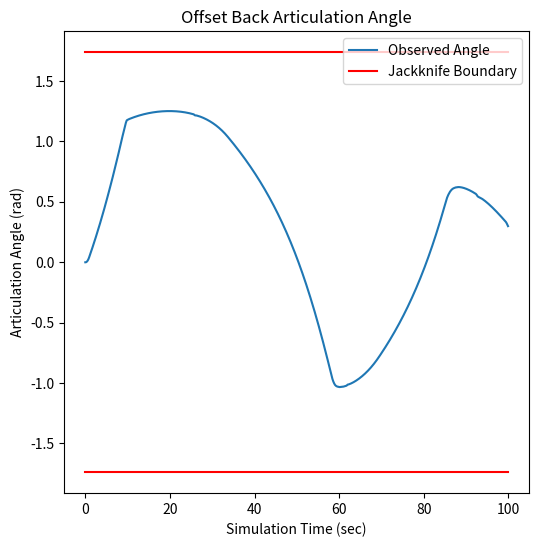

Generate this figure with matplotlib:
#!/usr/bin/env python
import numpy as np
import matplotlib.pyplot as plt
from matplotlib import animation
import time
import math


# --------------------------------------------------------
# ------------       Define Classes       ----------------
# --------------------------------------------------------
class tractor:
    def __init__(self, x, y, x_prev, y_prev, yaw, yaw_prev, vel):
        self.x = x
        self.y = y
        self.x_prev = x_prev
        self.y_prev = y_prev
        self.yaw = yaw
        self.yaw_prev = yaw_prev
        self.vel = vel
		
class trailer:
    def __init__(self, x, y, x_prev, y_prev, yaw, yaw_prev, vel):
        self.x = x
        self.y = y
        self.x_prev = x_prev
        self.y_prev = y_prev
        self.yaw = yaw
        self.yaw_prev = yaw_prev
        self.vel = vel

class pid:
    def __init__(self, integ, deriv, error, error_prev):
        self.integ = integ
        self.deriv = deriv
        self.error = error
        self.error_prev = error_prev


class sm:
    def __init__(self, s_x, s_x_prev, sy, sy_prev, error_x, error_x_dot, error_y, error_y_dot):
        self.s_x = s_x
        self.s_x_prev = s_x_prev
        self.s_y = s_y
        self.s_y_prev = s_y_prev
        self.error_x = error_x
        self.error_x_dot = error_x_dot
        self.error_y = error_y
        self.error_y_dot = error_y_dot

class nn:
    def __init__(self, w1, w2, w3, w4, w5, prev_scen):
        self.w1 = w1
        self.w2 = w2
        self.w3 = w3
        self.w4 = w4
        self.w5 = w5
        self.prev_scen = prev_scen
    def decide_controller():
        # scenario == 0: Fine Controller
        # scenario == 1: HighX Controller
        # scenario == 2: HighYaw Controller
        
        if nn.prev_scen == 2:
            if abs(tractor.x) <= 5 and abs(trailer.yaw) <= 0.2:
                scenario = 0
            elif (abs(trailer.yaw) <= 0.2) and (abs(trailer.yaw) <= 0.2):
                scenario = 1
            else:
                scenario = 2
        if nn.prev_scen == 1:
            if abs(tractor.x) <= 5 and abs(trailer.yaw) <= 0.2:
                scenario = 0
            elif abs(trailer.yaw) <= 1.4:
                scenario = 1
            else:
                scenario = 2
        else:
            if abs(tractor.x) <= 5 and abs(trailer.yaw) <= 0.2:
                scenario = 0
            elif abs(trailer.yaw) <= 0.6:
                scenario = 1
            else:
                scenario = 2

        if scenario == 1:
            nn.w1, nn.w2, nn.w3, nn.w4, nn.w5 = -0.23021679, 1.08676092, -0.09843739, -3.9608538, -1.01370531
        elif scenario == 2:
            nn.w1, nn.w2, nn.w3, nn.w4, nn.w5 = -0.13244344, 0.61450203, -0.06354845, -3.70897267, -1.17183854
        else:
            nn.w1, nn.w2, nn.w3, nn.w4, nn.w5 = 1.10179206, -0.10262596, -0.30135633, 5.00553137, 4.6864815
        
        nn.prev_scen = scenario

# --------------------------------------------------------
# ------------    Supporting Functions    ----------------
# --------------------------------------------------------

def rate_limit(delta, delta_prev, dt):
    # Currently limiting the steering command to 360 deg/s -- In line with rereax limiters at this speed
    if abs((abs(delta) - abs(delta_prev)))/dt >= 0.0628:
        if delta > delta_prev:
            delta = delta_prev + 0.0628
        else:
            delta = delta_prev - 0.0628
   
    return(delta)


# --------------------------------------------------------
# -----------------    Controllers    --------------------
# --------------------------------------------------------

def pid_controller(goal, dt):
    # PID Controller to Reach Desired Articulation Angle
    #P = -7
    #I = -3
    #D = -0.5
    P = -5
    I = 0
    D = 0
    
    # Define Errors
    pid.error = goal - (tractor.yaw - trailer.yaw)
    pid.integ = pid.integ + pid.error * dt
    pid.deriv = (pid.error - pid.error_prev) / dt
    
    # Desired Steering Angle
    delta = pid.error * P + pid.integ * I + pid.deriv * D
    
    if delta < -0.52:
        delta = -0.52
    elif delta > 0.52:
        delta = 0.52

    pid.error_prev = pid.error
    return(delta)
    
    
    
def sm_controller(dt):
    # Controller Weights

    # Please use these weights
    #k1x, qx = 0.1, -0.20
    #k1y, qy = -0.4, -0.2
    
    # Good for offsetback
    k1x, qx = 0.12, -0.1
    k1y, qy = -0.2, -0.1
    
    # Good for alley park
    #k1x, qx = 0.07, -0.07
    #k1y, qy = -0.15, -0.2

    # Set 2
    #lat_gain = 1
    #yaw_gain = 0.55
    #k1x, qx = 0.4*lat_gain, 0.15*lat_gain
    #k1y, qy = -0.4*yaw_gain, -0.4*yaw_gain
    
    # Sliding surface - Lat Error
    sm.error_x = trailer.x
    sm.error_x_dot = (trailer.x-trailer.x_prev)/dt
    sm.s_x = sm.error_x_dot + k1x*sm.error_x
    sm.s_dot_x = qy*(sm.s_x-sm.s_x_prev)/dt

    # Sliding surface - Trailer Angle
    sm.error_y = trailer.yaw
    sm.error_y_dot = (trailer.yaw-trailer.yaw_prev)/dt
    sm.s_y = sm.error_y_dot + k1y*sm.error_y
    sm.s_dot_y = qy*(sm.s_y-sm.s_y_prev)/dt

    
    if sm.s_x < 0:
        sm.s_dot_x = qx
    else:
        sm.s_dot_x = -qx

    if sm.s_y < 0:
        sm.s_dot_y = qy
    else:
        sm.s_dot_y = -qy
    
    theta_x = -sm.s_x + -sm.s_dot_x
    theta_y = -sm.s_y + -sm.s_dot_y
    theta = theta_x + theta_y
    sm.s_x_prev = sm.s_x
    sm.s_y_prev = sm.s_y

    # If close to zero error use a simpler control scheme
    if np.abs(tractor.x) < 0.1:
        theta = trailer.yaw
        
    # Limit the articulation angle we can request
    if theta > 1.57:
        theta = 1.57
    elif theta < -1.57:
        theta = -1.57
        
        
    return(theta)


def nn_controller():
    # Decide which controller to use
    nn.decide_controller()
	
	# Neurons
    z1 = np.tanh(tractor.yaw * nn.w1 + trailer.yaw * nn.w2)
    z2 = np.tanh(tractor.x * nn.w3)
    z3 = np.tanh(z1*nn.w4 + z2*nn.w5)
	
    return(z3)


# --------------------------------------------------------
# -----------------  Kinematic Model  --------------------
# --------------------------------------------------------

def kin_model(delta, dt, vel):
    # Important to keep in mind x and y are flipped from normal

    # x - X error measured at kingpin (meters)
    # y - Y error measured at kingpin (meters)
    # psi_tract - Angle of tractor measured relative to y-axis (rad)
    # psi_trail - Angle of trailer measured relative to y-axis (rad)
    # delta - Steered wheel angle (rad)
    # dt - Time step (s)
    # vel = Tractor velocity (m/s)
    
    # Do the math measured at the rear axle / kingpin - L1c = 0
    # Setup vehicle parameters
    L1c = 0 #meters
    #L_tract = 2 #meters
    L_tract = 6 #meters
    L_trail = 16.15 #meters
    art_angle = tractor.yaw - trailer.yaw
    if art_angle > 1.57:
        art_angle = 1.57
    elif art_angle < -1.57:
        art_angle = -1.57
    
    # Kinematic model
    x_dot = vel*np.sin(tractor.yaw)
    y_dot = vel*np.cos(tractor.yaw)
    psi_tract_dot = vel*np.tan(delta) / L_tract
    psi_trail_dot = vel*np.sin(art_angle)/L_trail + vel*L1c*np.cos(art_angle)/(L_tract*L_trail)*np.tan(delta)
    
    # Update positions
    tractor.x_prev = tractor.x
    tractor.y_prev = tractor.y
    trailer.x_prev = trailer.x
    trailer.y_prev = trailer.y
    trailer.yaw_prev = trailer.yaw
    
    tractor.x = tractor.x + x_dot * dt
    tractor.y = tractor.y + y_dot * dt
    tractor.yaw = tractor.yaw + psi_tract_dot * dt
    trailer.yaw = trailer.yaw + psi_trail_dot * dt
    art_angle = tractor.yaw - trailer.yaw
    trailer.x = tractor.x - np.sin(trailer.yaw)*(L_trail)
    trailer.y = tractor.y - np.cos(trailer.yaw)*(L_trail)
    #print(x_dot, dt, x_new)
    
    # Limiters
    #if np.abs(art_angle) > 1.57:
    #    print('Jackknife!')
    #    psi_trail = psi_tract - 1.57
    
    # Return
    return()
    
    
    
# --------------------------------------------------------
# -----------------        Main       --------------------
# --------------------------------------------------------
def main():
    # Setup Simulation
    controller_choice = 'sm'
    maneuver_choice = 'alley'
    save2file = 0
    sim_time = 100 #seconds

    if maneuver_choice == 'offset':
        # For offsetback
        dt = 0.1 #seconds
        steps_max = int(np.floor(sim_time / dt)) #iterations
        tractor.x = 3.65 # Error measured at kingpin (meters)
        tractor.y = 40 # Error measured at kingpin (meters)
        trailer.x = tractor.x
        trailer.y = tractor.y - 16.15
        tractor.yaw = 0 # Error measured relative to y axis (rad)
        trailer.yaw = 0 # Error measured relative to y axis (rad)
        trailer.yaw_prev = trailer.yaw
        vel = -1 #m/s

        if controller_choice == 'nn':
            filename = 'nn_offset.csv'
        elif controller_choice == 'sm':
            filename = 'sm_offset.csv'
            
    elif maneuver_choice == 'alley':
        # For alleypark
        dt = 0.1 #seconds
        steps_max = int(np.floor(sim_time / dt)) #iterations
        tractor.x = 22.15 # Error measured at kingpin (meters)
        tractor.y = 22.15 # Error measured at kingpin (meters)
        trailer.x = tractor.x
        trailer.y = tractor.y - 16.15
        tractor.yaw = 3.14/2 # Error measured relative to y axis (rad)
        trailer.yaw = 3.14/2 # Error measured relative to y axis (rad)
        trailer.yaw_prev = trailer.yaw
        vel = -1 #m/s

        if controller_choice == 'nn':
            filename = 'nn_offset.csv'
        elif controller_choice == 'sm':
            filename = 'sm_offset.csv'
    
    # Initialize variables
    delta = 0 # Steered wheel angle (rad)
    time = 0
    pid.integ = 0
    pid.deriv = 0
    pid.error = 0
    pid.error_prev = 0
    delta_prev = 0
    tractor.x_prev = tractor.x
    trailer.x_prev = trailer.x
    error_prev = 0
    sm.s_x = 0
    sm.s_y = 0
    sm.s_x_prev = 0
    sm.s_y_prev = 0
    simulation_variables = np.zeros([steps_max, 8])
    nn.prev_scen = 0
    
    # Setup Goal Array
    goal_array = np.zeros([steps_max, 1]) # Previously setup to do 1sA???
    
    
    # Run simulation
    with open(filename,'a') as f:
        for idx in range(0, steps_max):

            if controller_choice == 'nn':
                # Call NN Controller to get Steering Angle
                delta = nn_controller()
            else:
                # Call SM Controller to get Target Art. Angle
                goal_array[idx] = sm_controller(dt)
                
                # Call PID Controller to reach Target Art. Angle
                delta = pid_controller(goal_array[idx], dt)
            
            # Rate Limit Steering Command
            delta = rate_limit(delta, delta_prev, dt)
    
            # Iterate positions
            delta_prev = delta
            kin_model(delta, dt, vel)
            
            # Save data
            simulation_variables[idx,:] = np.array([tractor.x, tractor.y, trailer.x, trailer.y, tractor.yaw, trailer.yaw, delta, time], dtype=object)
            if save2file == 1:
                np.savetxt(f,[simulation_variables[idx,:]],delimiter=",",fmt="%f")
            time = time + dt
    
    # Display results 
    # Create Plot
    fig, ax = plt.subplots(1, 1, figsize=(6,6))

    # Define steps required for animation
    def animate(i):
        ax.cla()
        trail_pat = plt.Rectangle(xy=(simulation_variables[0,2] - 1*math.cos(simulation_variables[0,5]), simulation_variables[0,3] + 1*math.sin(simulation_variables[0,5])), height=16.15, width=2.6, angle=simulation_variables[0,5],color='r')
        trail_pat.rotation_point='center'
        trail_pat.angle = simulation_variables[0,5] * -180/3.14
        tract_pat = plt.Rectangle(xy=(simulation_variables[0,0] - 1*math.cos(simulation_variables[0,4]), simulation_variables[0,1] + 1*math.sin(simulation_variables[0,4])), width=2.6, height=6, angle = simulation_variables[0,4], color='k')
        tract_pat.rotation_point='center'
        tract_pat.angle = simulation_variables[0,4] * -180/3.14
        ax.add_patch(trail_pat)
        ax.add_patch(tract_pat)
        
        trail_pat = plt.Rectangle(xy=(simulation_variables[i,2] - 1*math.cos(simulation_variables[i,5]), simulation_variables[i,3] + 1*math.sin(simulation_variables[i,5])), height=16.15, width=2.6, angle=simulation_variables[i,5],color='r')
        trail_pat.rotation_point='center'
        trail_pat.angle = simulation_variables[i,5] * -180/3.14
        tract_pat = plt.Rectangle(xy=(simulation_variables[i,0] - 1*math.cos(simulation_variables[i,4]), simulation_variables[i,1] + 1*math.sin(simulation_variables[i,4])), width=2.6, height=6, angle = simulation_variables[i,4], color='k')
        tract_pat.rotation_point='center'
        tract_pat.angle = simulation_variables[i,4] * -180/3.14
        goal_pat = plt.Rectangle(xy=(-1.8, -12), width = 3.6, height = 12, color='g')
        ax.add_patch(goal_pat)
        ax.add_patch(trail_pat)
        ax.add_patch(tract_pat)
        plt.plot(simulation_variables[:i,2], simulation_variables[:i,3], color='r')
        plt.plot(simulation_variables[:i,0], simulation_variables[:i,1], color='k')
        ax.set_xlim([-70, 70])
        ax.set_ylim([-70, 70])

    # Create the animation    
    anim = animation.FuncAnimation(fig, animate, frames=steps_max, interval=1, blit=False)
    #plt.xlim([-70,70])
    #plt.ylim([-10,70])
    plt.plot(simulation_variables[:,7], simulation_variables[:,4]-simulation_variables[:,5],label="Observed Angle")
    plt.plot(simulation_variables[:,7], simulation_variables[:,7]-simulation_variables[:,7]+1.74,'r',label="Jackknife Boundary")
    plt.plot(simulation_variables[:,7], simulation_variables[:,7]-simulation_variables[:,7]-1.74,'r')
    plt.title('Offset Back Articulation Angle')
    plt.xlabel('Simulation Time (sec)')
    plt.ylabel('Articulation Angle (rad)')
    plt.legend(loc="upper right")
    plt.show()
    


main()
